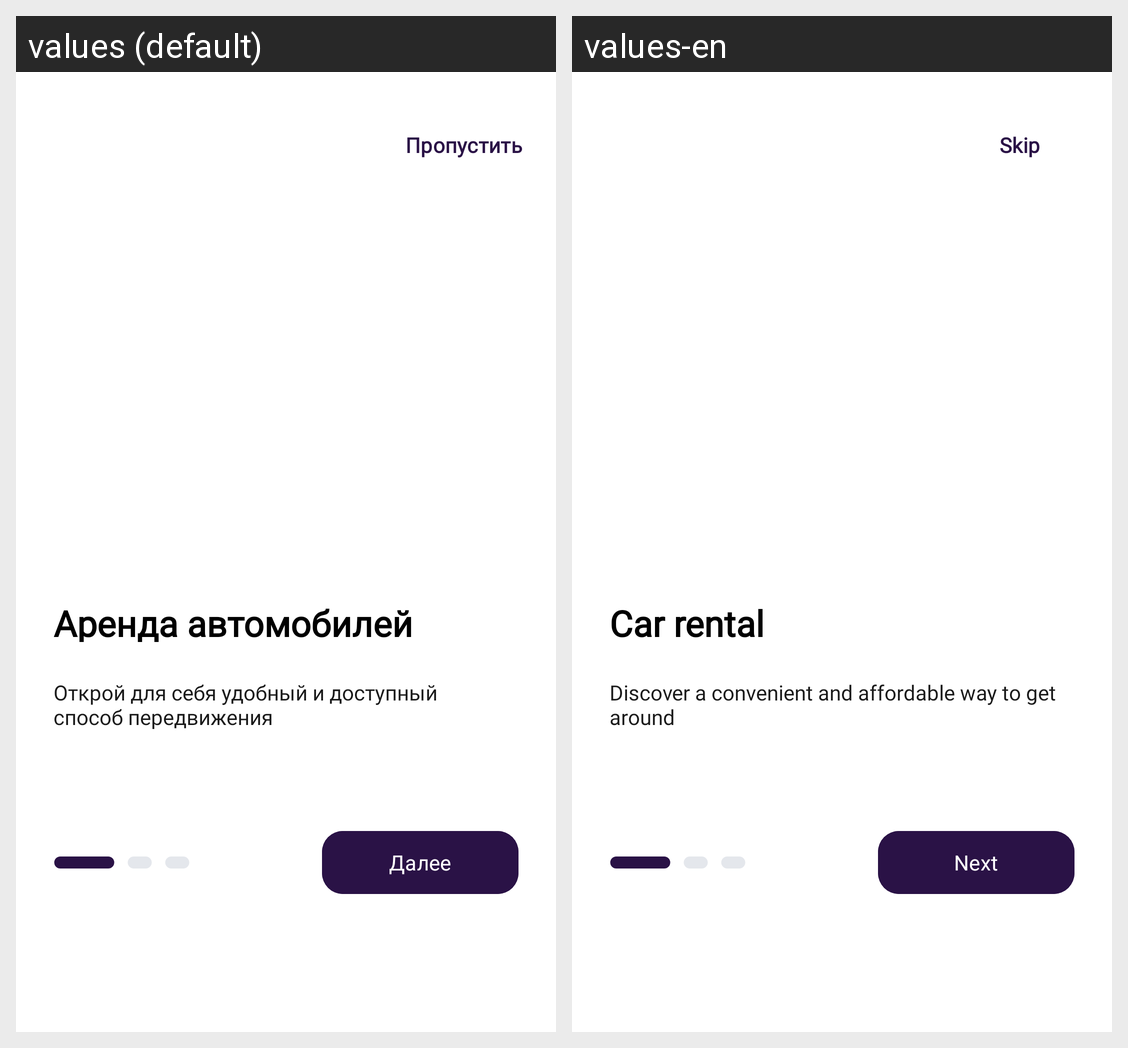

Locale-by-locale string values for the Android screen shown in this grid:
Android screen res/layout/activity_onboarding.xml rendered under 2 locales, left to right: values (default), values-en. Device: Nexus 5 (rendered at 1080×1920; each locale shown at half size, 540×960, under a caption strip naming it); theme Theme.DriveNextApp.
Strings drawn on this screen, with the default value and each locale's value (text and hints the layout hard-codes, and strings that could not be matched under every locale, appear in the picture but are not listed):

button_skip
  values: Пропустить
  values-en: Skip

desc_carrental
  values: Аренда автомобилей
  values-en: Car rental

desc_onboarding1
  values: Открой для себя удобный и доступный способ передвижения
  values-en: Discover a convenient and affordable way to get around

button_next
  values: Далее
  values-en: Next
